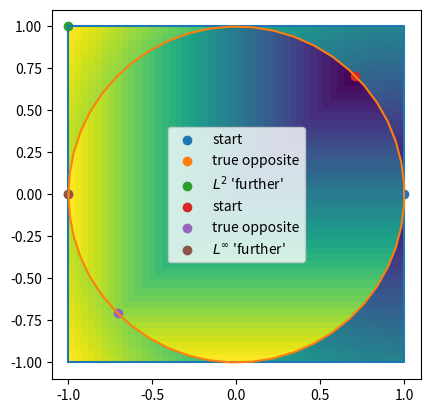

Write the Python code that produced this figure.
import numpy as np
import matplotlib.pyplot as plt
import matplotlib.patches as patches

# grid of coordinates, an identified point, and L2 distances to that point
xs = np.linspace(-1, 1)
ys = np.linspace(-1, 1)
xx, yy = np.meshgrid(xs, ys)
point = np.array([1, 0])
px, py = point
linfd = np.sqrt((xx - px)**2 + (yy - py)**2)

# parametric boundary to plot the standard surface (square)
x = np.array([-1, -1, 1, 1, -1])
y = np.array([-1, 1, 1, -1, -1])

# display the distances as colour map, identified points, and standard surface
ax = plt.gca()
ax.imshow(linfd, extent=[-1, 1, -1, 1], origin='lower')
ax.plot(x, y)
ax.scatter(px, py, label='start')
ax.scatter(-px, -py, label='true opposite')
ax.scatter(-1, 1, label='$L^2$ \'further\'')
ax.set_xlim(-1.1, 1.1)
ax.set_ylim(-1.1, 1.1)
ax.legend();

# grid of coordinates, and identified point, and L^infty distances to that point
xs = np.linspace(-1, 1)
ys = np.linspace(-1, 1)
xx, yy = np.meshgrid(xs, ys)
point = np.array([np.cos(np.pi/4), np.sin(np.pi/4)])
px, py = point
linfd = np.maximum(np.abs(xx - px), np.abs(yy - py))

# parametric boundary to plot the standard surface (circle)
t = np.linspace(-np.pi, np.pi)
x = np.cos(t)
y = np.sin(t)

# display the distances as colour map, identified points, and standard surface
ax = plt.gca()
im = ax.imshow(linfd, extent=[-1, 1, -1, 1], origin='lower')
im.set_clip_path(patches.Circle((0, 0), radius=1, transform=ax.transData))
ax.plot(x, y)
ax.scatter(px, py, label='start')
ax.scatter(-px, -py, label='true opposite')
ax.scatter(-1, 0, label='$L^\infty$ \'further\'')
ax.set_xlim(-1.1, 1.1)
ax.set_ylim(-1.1, 1.1)
ax.legend();